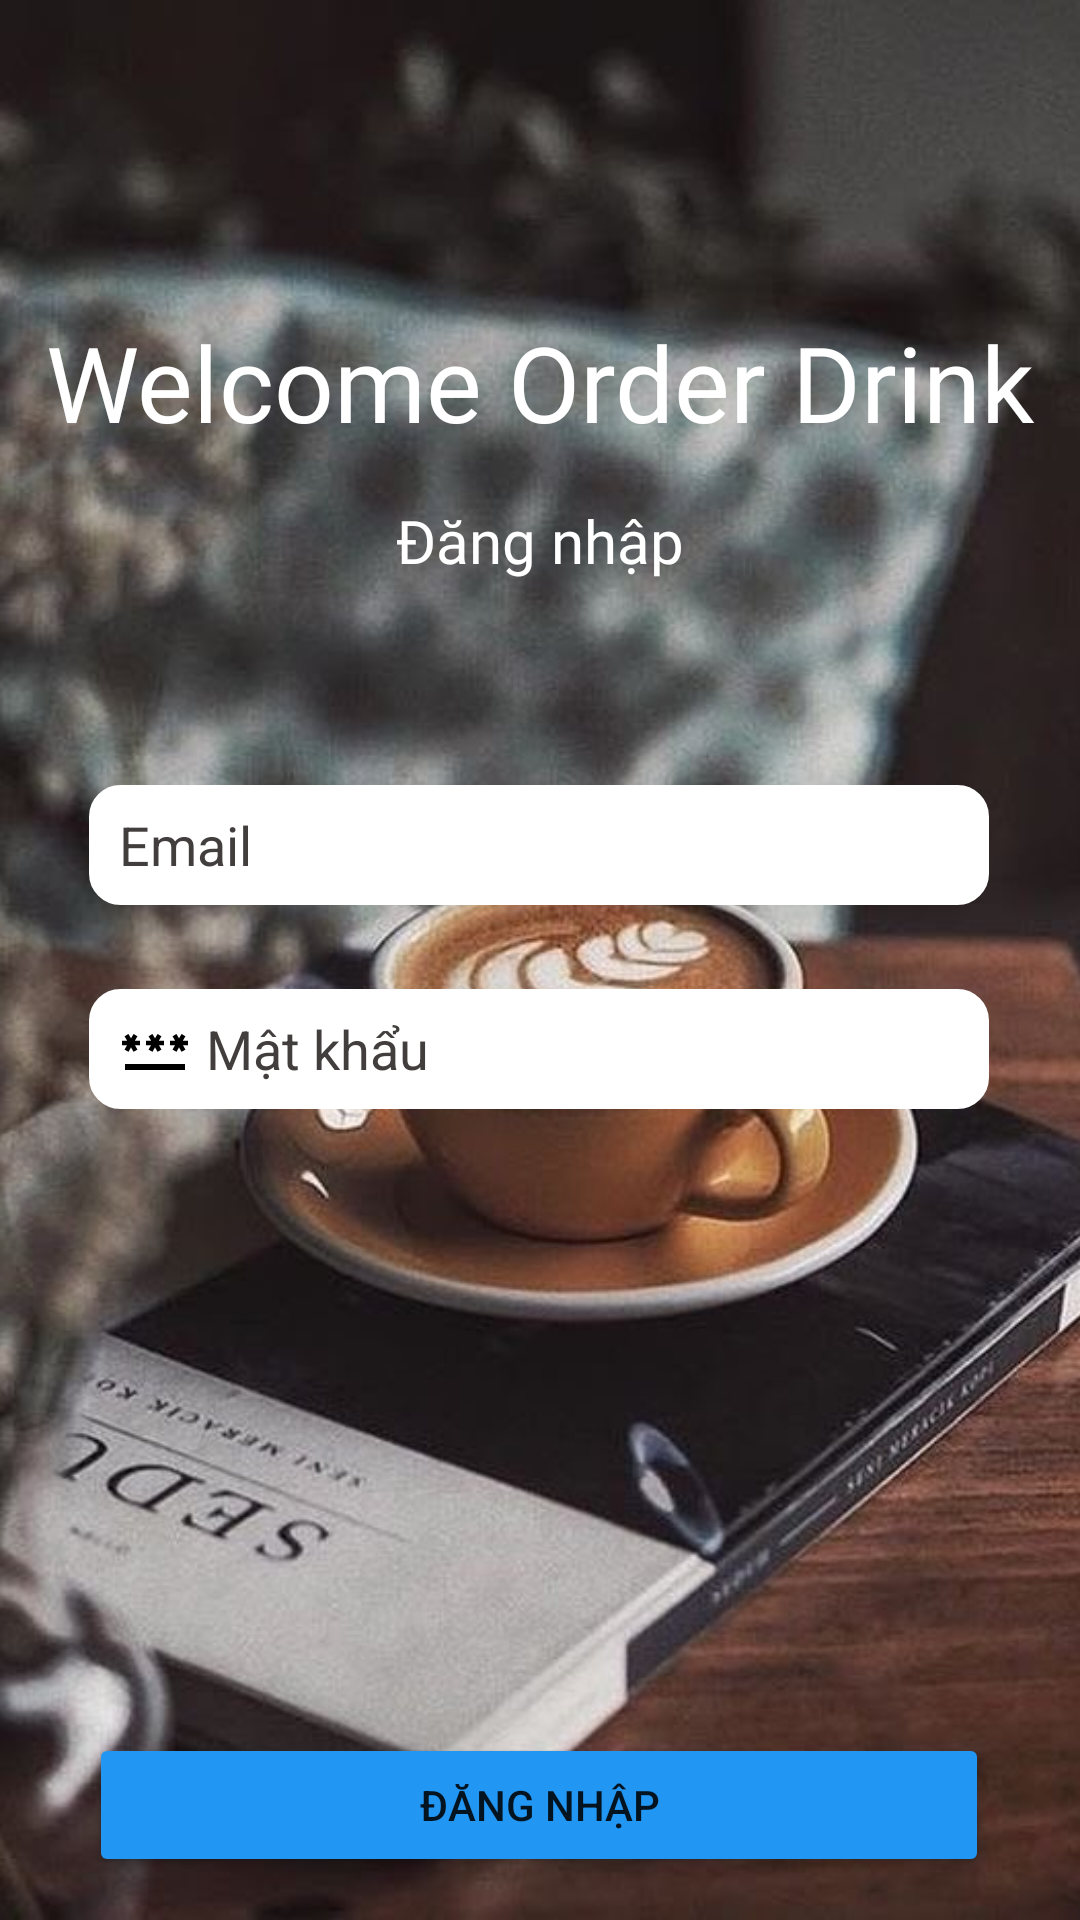

Android layout source for this screen:
<!-- AndroidManifest.xml: application theme Theme.OrderDrinks -->
<!-- res/layout/activity_signin.xml -->
<?xml version="1.0" encoding="utf-8"?>
<androidx.constraintlayout.widget.ConstraintLayout xmlns:android="http://schemas.android.com/apk/res/android"
    xmlns:app="http://schemas.android.com/apk/res-auto"
    xmlns:tools="http://schemas.android.com/tools"
    android:layout_width="match_parent"
    android:layout_height="match_parent"
    tools:context=".activity.SignInActivity">
    <ImageView
        android:id="@+id/imageView3"
        android:layout_width="match_parent"
        android:layout_height="match_parent"
        android:foreground="@drawable/lam_mo_bg"
        android:scaleType="centerCrop"
        android:src="@drawable/bgr2"
        tools:layout_editor_absoluteX="0dp"
        tools:layout_editor_absoluteY="-65dp" />

    <TextView
        android:id="@+id/textView4"
        android:layout_width="match_parent"
        android:layout_height="wrap_content"
        android:layout_marginTop="104dp"
        android:fontFamily="@font/lobster"
        android:text="@string/welcome_order_drink"
        android:textAlignment="center"
        android:textColor="@color/white"
        android:textSize="35sp"
        app:layout_constraintEnd_toEndOf="parent"
        app:layout_constraintHorizontal_bias="0.0"
        app:layout_constraintStart_toStartOf="parent"
        app:layout_constraintTop_toTopOf="@+id/imageView3" />

    <TextView
        android:id="@+id/textView5"
        android:layout_width="match_parent"
        android:layout_height="wrap_content"
        android:layout_marginTop="16dp"
        android:fontFamily="@font/lobster"
        android:text="@string/login"
        android:textAlignment="center"
        android:textColor="@color/white"
        android:textSize="20sp"
        app:layout_constraintEnd_toEndOf="parent"
        app:layout_constraintHorizontal_bias="0.0"
        app:layout_constraintStart_toStartOf="parent"
        app:layout_constraintTop_toBottomOf="@+id/textView4" />

    <EditText
        android:drawablePadding="5dp"
        android:textColorHint="#433E3E"
        android:textColor="@color/black"
        android:id="@+id/edtEmailAddress"
        android:layout_width="300dp"
        android:layout_height="40dp"
        android:layout_marginTop="68dp"
        android:background="@drawable/boder_edt"
        android:drawableLeft="@drawable/ic_baseline_email_24"
        android:ems="10"
        android:hint="Email"
        android:inputType="textEmailAddress"
        android:paddingLeft="10dp"
        app:layout_constraintEnd_toEndOf="parent"
        app:layout_constraintHorizontal_bias="0.495"
        app:layout_constraintStart_toStartOf="parent"
        app:layout_constraintTop_toBottomOf="@+id/textView5" />

    <EditText
        android:textColorHint="#433E3E"
        android:drawablePadding="5dp"
        android:textColor="@color/black"
        android:paddingLeft="10dp"
        android:id="@+id/edtPassword"
        android:layout_width="300dp"
        android:layout_height="40dp"
        android:layout_marginTop="28dp"
        android:background="@drawable/boder_edt"
        android:drawableLeft="@drawable/ic_baseline_password_24"
        android:ems="10"
        android:hint="Mật khẩu"
        android:inputType="textPassword"
        app:layout_constraintEnd_toEndOf="parent"
        app:layout_constraintHorizontal_bias="0.497"
        app:layout_constraintStart_toStartOf="parent"
        app:layout_constraintTop_toBottomOf="@+id/edtEmailAddress" />

    <Button
        android:onClick="sigIn"
        android:id="@+id/btnSigIn"
        android:layout_width="300dp"
        android:layout_height="wrap_content"
        android:layout_marginTop="208dp"
android:backgroundTint="#2196F3"
        android:text="Đăng nhập"
        app:layout_constraintEnd_toEndOf="parent"
        app:layout_constraintHorizontal_bias="0.495"
        app:layout_constraintStart_toStartOf="parent"
        app:layout_constraintTop_toBottomOf="@+id/edtPassword" />

    <TextView
        android:textColor="@color/white"
        android:id="@+id/textView6"
        android:layout_width="wrap_content"
        android:layout_height="wrap_content"
        android:layout_marginTop="24dp"
        android:onClick="Register"
        android:text="Bạn chưa có tài khoản? Đăng ký ở đây."
        app:layout_constraintEnd_toEndOf="parent"
        app:layout_constraintStart_toStartOf="parent"
        app:layout_constraintTop_toBottomOf="@+id/btnSigIn" />
</androidx.constraintlayout.widget.ConstraintLayout>
<!-- resources referenced by this layout -->
<resources>
  <color name="black">#FF000000</color>
  <color name="white">#FFFFFFFF</color>
  <!-- drawable bgr2: jpg bitmap (drawable, 106612 bytes) -->
  <!-- drawable boder_edt (drawable) -->
  <?xml version="1.0" encoding="utf-8"?>
  <shape xmlns:android="http://schemas.android.com/apk/res/android">
  <stroke android:color="@color/white" android:width="1dp"/>
      <corners android:radius="10dp"/>
      <solid android:color="@color/white"/>
  </shape>
  <!-- drawable ic_baseline_password_24 (drawable) -->
  <vector xmlns:android="http://schemas.android.com/apk/res/android"
      android:width="24dp"
      android:height="24dp"
      android:viewportWidth="24"
      android:viewportHeight="24">
    <path
        android:fillColor="@color/black"
        android:pathData="M2,17h20v2H2V17zM3.15,12.95L4,11.47l0.85,1.48l1.3,-0.75L5.3,10.72H7v-1.5H5.3l0.85,-1.47L4.85,7L4,8.47L3.15,7l-1.3,0.75L2.7,9.22H1v1.5h1.7L1.85,12.2L3.15,12.95zM9.85,12.2l1.3,0.75L12,11.47l0.85,1.48l1.3,-0.75l-0.85,-1.48H15v-1.5h-1.7l0.85,-1.47L12.85,7L12,8.47L11.15,7l-1.3,0.75l0.85,1.47H9v1.5h1.7L9.85,12.2zM23,9.22h-1.7l0.85,-1.47L20.85,7L20,8.47L19.15,7l-1.3,0.75l0.85,1.47H17v1.5h1.7l-0.85,1.48l1.3,0.75L20,11.47l0.85,1.48l1.3,-0.75l-0.85,-1.48H23V9.22z"/>
  </vector>
  <!-- drawable lam_mo_bg (drawable) -->
  <?xml version="1.0" encoding="utf-8"?>
  <shape xmlns:android="http://schemas.android.com/apk/res/android"
      android:shape="rectangle">
      <gradient android:angle="90"
          android:startColor="#aa000000"
          android:endColor="#aa000000"/>
      <corners android:radius="0dp"/>
  
  </shape>
  <string name="login">Đăng nhập</string>
  <string name="welcome_order_drink">Welcome Order Drink</string>
  <style name="Theme.OrderDrinks" parent="Theme.MaterialComponents.DayNight.NoActionBar">
          
          <item name="colorPrimary">@color/purple_500</item>
          <item name="colorPrimaryVariant">@color/purple_700</item>
          <item name="colorOnPrimary">@color/white</item>
          
          <item name="colorSecondary">@color/teal_200</item>
          <item name="colorSecondaryVariant">@color/teal_700</item>
          <item name="colorOnSecondary">@color/black</item>
          
          <item name="android:statusBarColor" tools:targetApi="l">?attr/colorPrimaryVariant</item>
          
      </style>
  <color name="purple_500">#FF6200EE</color>
  <color name="purple_700">#FF3700B3</color>
  <color name="teal_200">#FF03DAC5</color>
  <color name="teal_700">#FF018786</color>
</resources>
